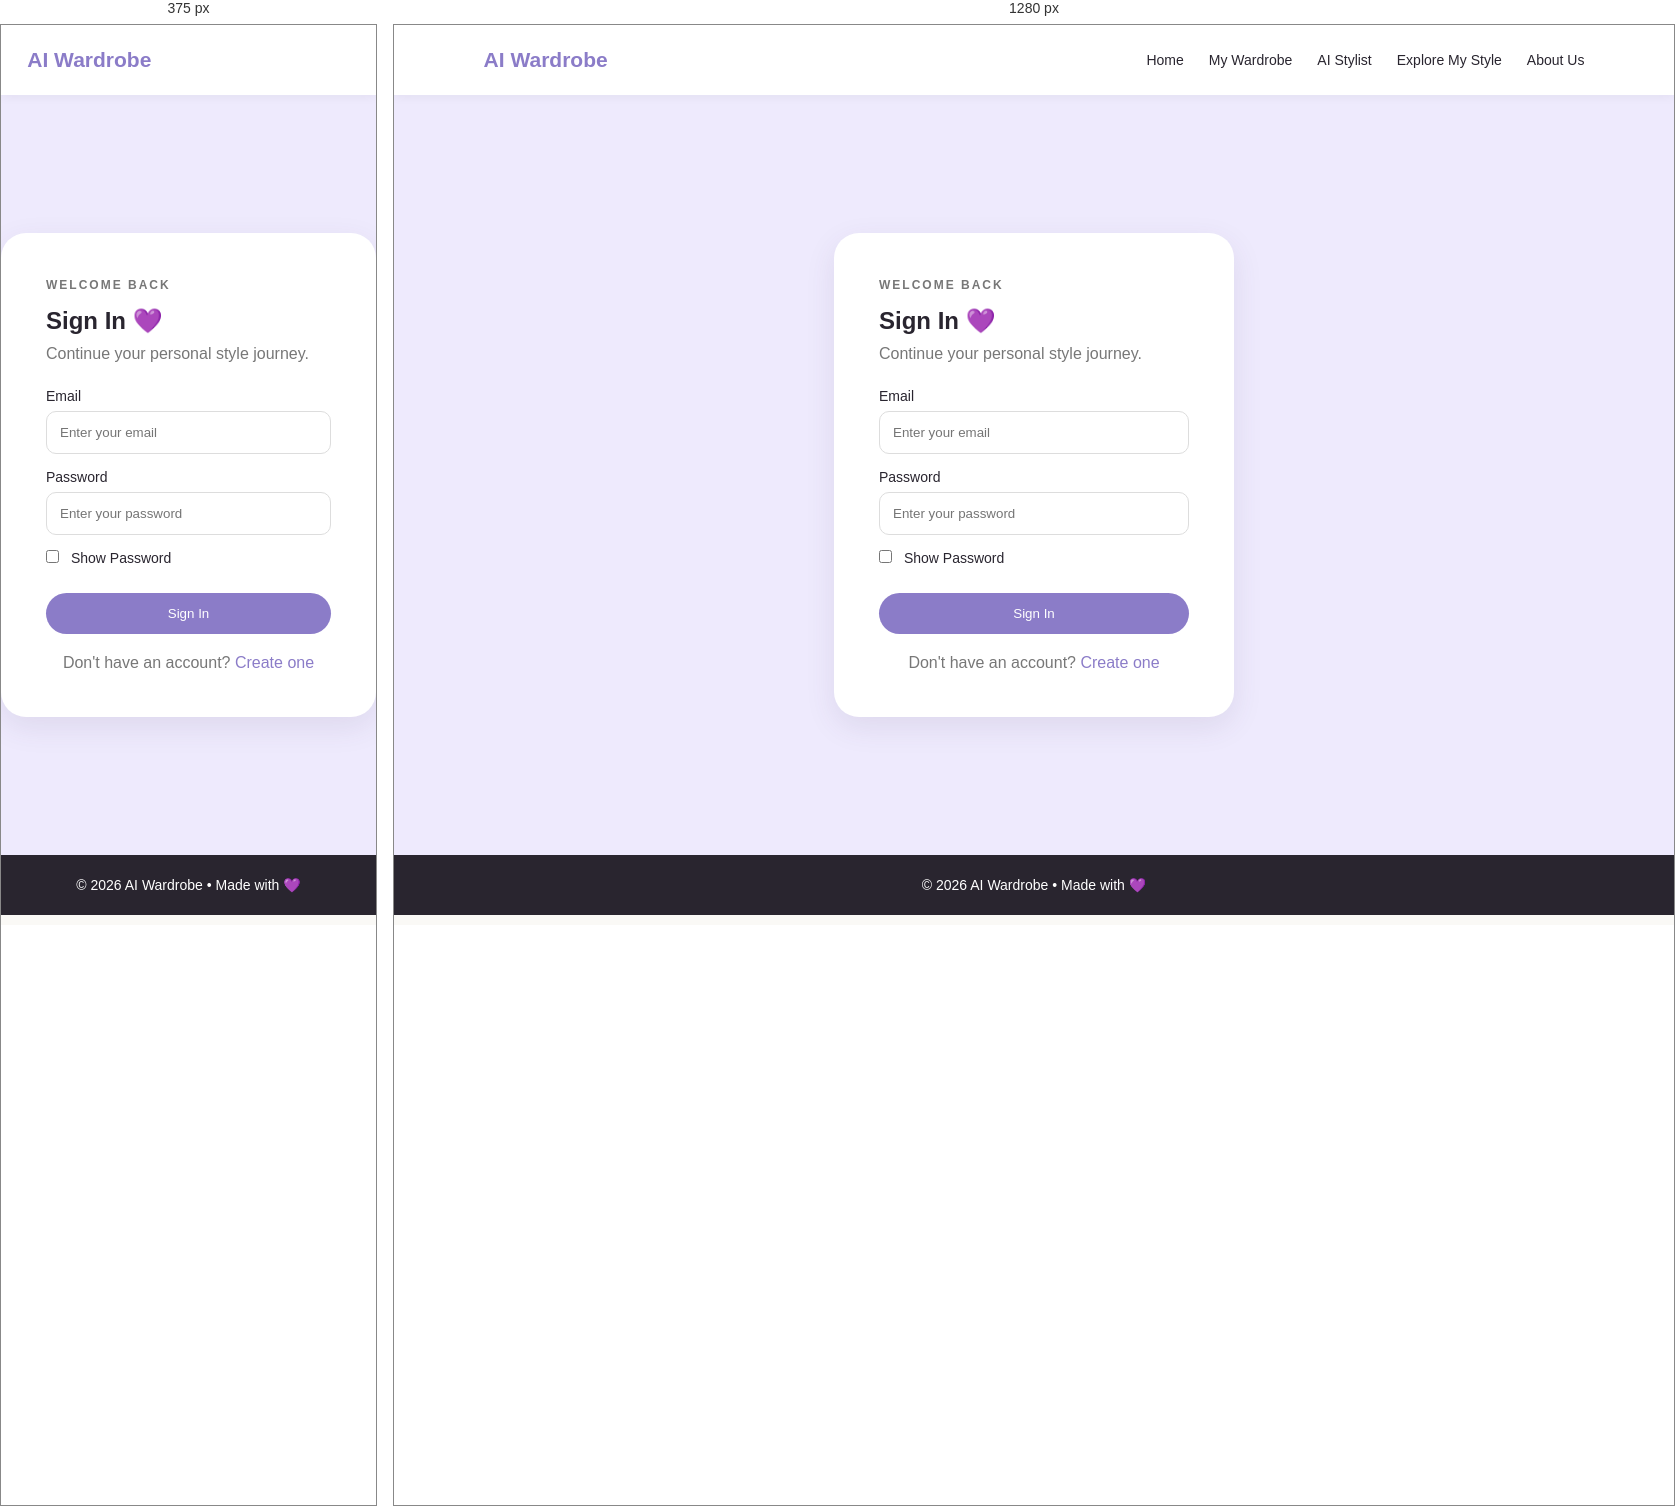
Rendered at 375 px and 1280 px, left to right.

<!-- file: signin.html -->
<!DOCTYPE html>
<html lang="en">
<head>
    <meta charset="UTF-8">
    <meta name="viewport" content="width=device-width, initial-scale=1.0">
    <title>Sign In</title>
    <link rel="stylesheet" href="style.css">
</head>

<body>

<nav class="navbar">
    <div class="logo">AI Wardrobe</div>

    <div class="nav-links">
        <a href="index.html">Home</a>
        <a href="wardrobe.html">My Wardrobe</a>
        <a href="stylist.html">AI Stylist</a>
        <a href="explore.html">Explore My Style</a>
        <a href="about.html">About Us</a>
    </div>
</nav>


<section class="login">

    <div class="login-box">

        <p class="tag">WELCOME BACK</p>

        <h1>Sign In 💜</h1>

        <p>Continue your personal style journey.</p>

        <form id="loginForm" novalidate>

    <label>Email</label>
    <input type="email" id="email" placeholder="Enter your email">
    <small id="emailError" class="error"></small>

    <label>Password</label>
    <input type="password" id="password" placeholder="Enter your password">
    <small id="passwordError" class="error"></small>

    <label class="show-password">
        <input type="checkbox" id="showPassword">
        Show Password
    </label>

    <button class="btn" type="submit">Sign In</button>

    <p id="loginMessage"></p>

        </form>


        <p class="account">
            Don't have an account?
            <a href="signup.html">Create one</a>
        </p>

    </div>

</section>


<footer>
    <p>© 2026 AI Wardrobe • Made with 💜</p>
</footer>
<script src="core.js"></script>
<script src="signin.js"></script>
</body>
</html>


/* @media block from style.css */
@media (max-width: 800px) {

    .nav-links {
        display: none;
    }

    .hero,
    .stylist,
    .match,
    .about {
        flex-direction: column;
    }

    .hero-text,
    .hero-img,
    .stylist-text {
        width: 100%;
    }

    .hero h1,
    .stylist h1 {
        font-size: 40px;
    }

    .hero-img {
        margin-top: 40px;
    }

    .cards,
    .style-cards {
        grid-template-columns: 1fr;
        display: grid;
    }

    .clothes {
        grid-template-columns: repeat(2, 1fr);
    }

    .outfit-card {
        flex-direction: column;
    }
}

/* @media block from style.css */
@media (max-width: 800px) {
    .outfit-card img {
        width: 100%;
    }

    .match-box {
        margin-top: 40px;
    }
}

/* @media block from style.css */
@media (max-width: 800px) {
    .profile {
        grid-template-columns: 1fr;
    }
}

/* @media block from style.css */
@media (max-width: 800px) {
    .wardrobe-cta {
        padding: 35px 15px 50px;
    }
}